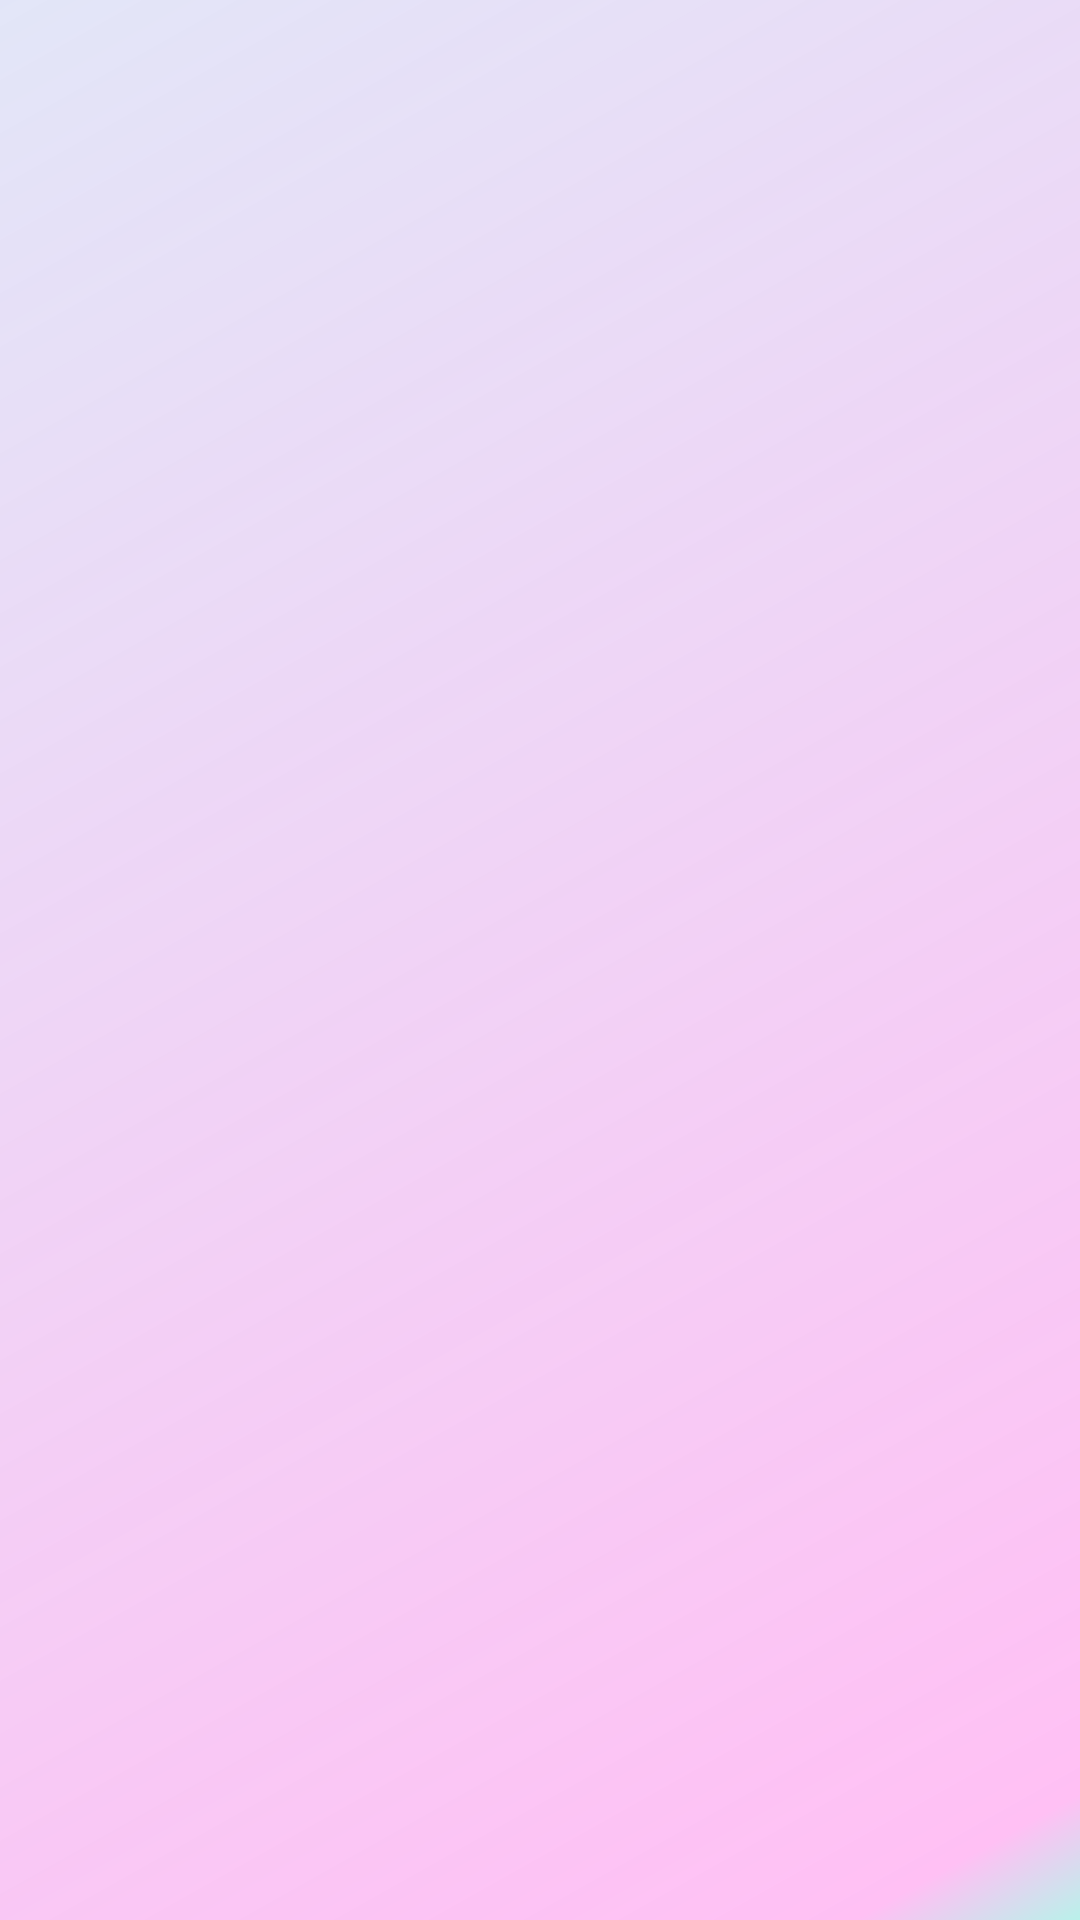

Reconstruct the res/layout file that produces this screen, plus the resources it refers to.
<!-- AndroidManifest.xml: application theme Theme.SplitIt -->
<!-- res/layout/history_excercise_list.xml -->
<?xml version="1.0" encoding="utf-8"?>

<LinearLayout xmlns:android="http://schemas.android.com/apk/res/android"
    xmlns:tools="http://schemas.android.com/tools"
    android:id="@+id/ll_history_item_main"
    android:layout_width="match_parent"
    android:layout_height="wrap_content"
    android:background="@drawable/background_splash"
    android:orientation="horizontal"
    android:padding="15dp">

    <TextView
        android:id="@+id/tvPosition"
        android:layout_width="wrap_content"
        android:layout_height="wrap_content"
        android:gravity="center"
        android:textColor="#212121"
        android:textSize="16sp"
        android:textStyle="bold"
        tools:text="1" />

    <TextView
        android:id="@+id/tvItem"
        android:layout_width="0dp"
        android:layout_height="wrap_content"
        android:layout_weight="1"
        android:gravity="center"
        android:textColor="#212121"
        android:textSize="16sp"
        android:textStyle="bold"
        tools:text="DATE" />
</LinearLayout>
<!-- resources referenced by this layout -->
<resources>
  <!-- drawable background_splash (drawable) -->
  <?xml version="1.0" encoding="utf-8"?>
  
  <shape xmlns:android="http://schemas.android.com/apk/res/android"
    android:shape="rectangle" >
      <gradient android:angle="135"
          android:startColor="#B9F1EA"
          android:endColor="#D2DCE0F6"
          android:centerColor="#FFC0F4"
          android:centerX="0.05"
          />
  
  </shape>
  <style name="Theme.SplitIt" parent="Theme.MaterialComponents.DayNight.NoActionBar">
          
          <item name="colorPrimary">@color/purple_500</item>
          <item name="colorPrimaryVariant">@color/purple_700</item>
          <item name="colorOnPrimary">@color/white</item>
          
          <item name="colorSecondary">@color/teal_200</item>
          <item name="colorSecondaryVariant">@color/teal_700</item>
          <item name="colorOnSecondary">@color/black</item>
          
          <item name="android:statusBarColor" tools:targetApi="l">?attr/colorPrimaryVariant</item>
          
      </style>
  <color name="purple_500">#FF6200EE</color>
  <color name="purple_700">#FF3700B3</color>
  <color name="white">#FFFFFFFF</color>
  <color name="teal_200">#FF03DAC5</color>
  <color name="teal_700">#FF018786</color>
  <color name="black">#FF000000</color>
</resources>
